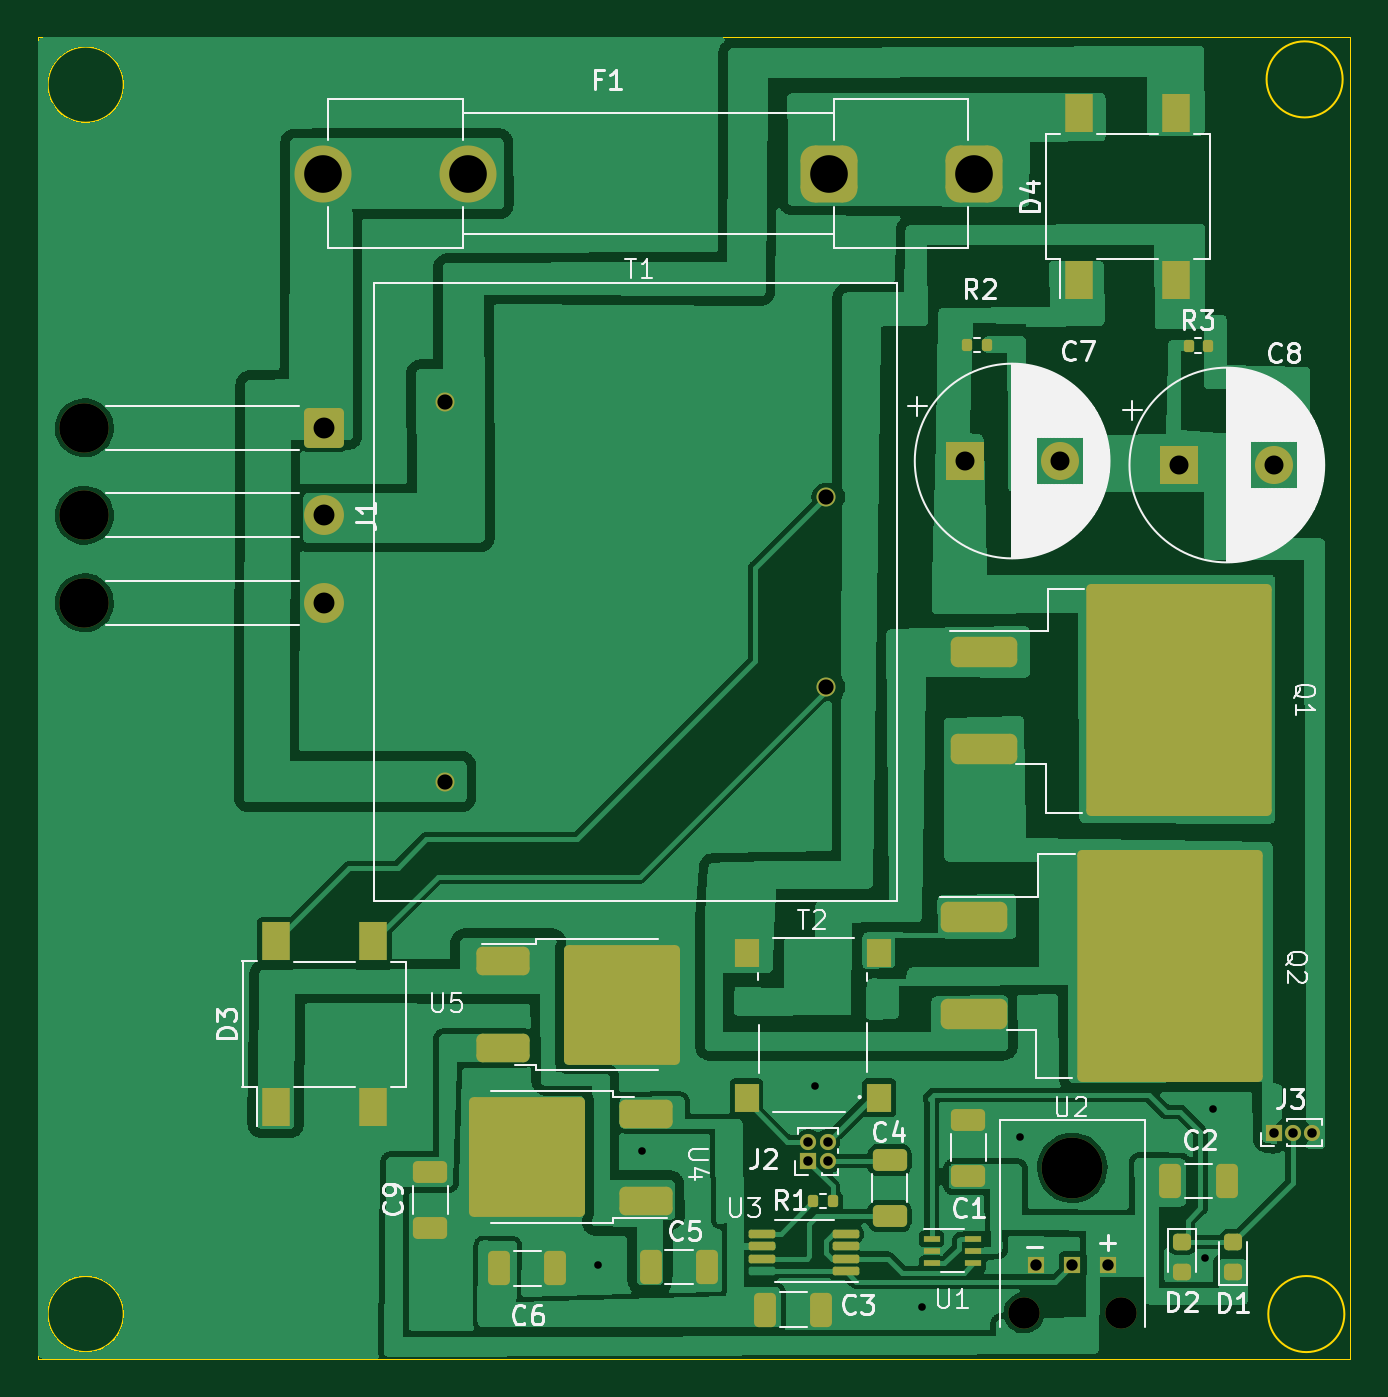
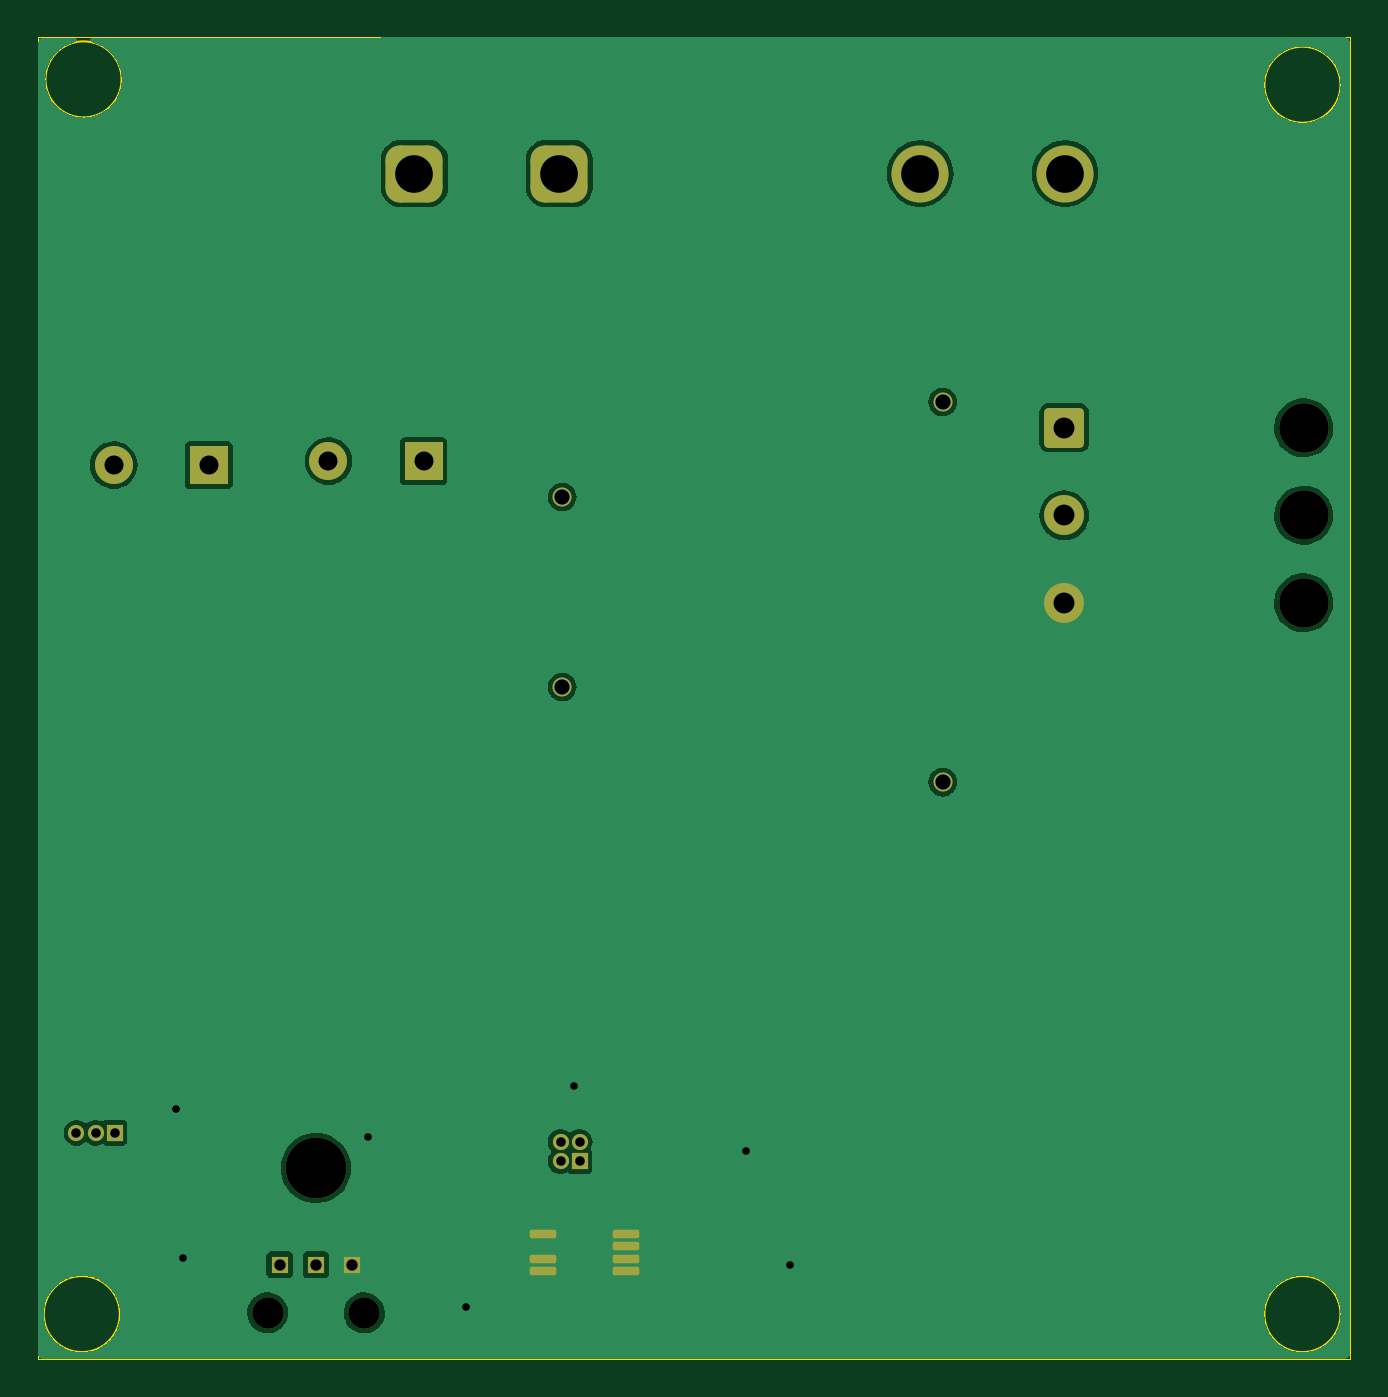
Circuit board: 11 layer files. Board 69.0 x 69.5 mm.
- bottom_copper: TeslaCoil-B_Cu.gbl (84691 bytes)
- bottom_mask: TeslaCoil-B_Mask.gbs (2653 bytes)
- paste: TeslaCoil-B_Paste.gbp (488 bytes)
- bottom_silk: TeslaCoil-B_Silkscreen.gbo (2663 bytes)
- outline: TeslaCoil-Edge_Cuts.gm1 (1026 bytes)
- top_copper: TeslaCoil-F_Cu.gtl (163835 bytes)
- top_mask: TeslaCoil-F_Mask.gts (5519 bytes)
- paste: TeslaCoil-F_Paste.gtp (3812 bytes)
- top_silk: TeslaCoil-F_Silkscreen.gto (63223 bytes)
- drill: TeslaCoil-NPTH.drl (554 bytes)
- drill: TeslaCoil-PTH.drl (1172 bytes)

=== bottom_copper: TeslaCoil-B_Cu.gbl (84691 bytes, source omitted) ===
=== bottom_mask: TeslaCoil-B_Mask.gbs (2653 bytes, source withheld) ===
=== paste: TeslaCoil-B_Paste.gbp ===
G04 #@! TF.GenerationSoftware,KiCad,Pcbnew,7.0.6*
G04 #@! TF.CreationDate,2023-11-30T23:32:02-05:00*
G04 #@! TF.ProjectId,TeslaCoil,5465736c-6143-46f6-996c-2e6b69636164,rev?*
G04 #@! TF.SameCoordinates,Original*
G04 #@! TF.FileFunction,Paste,Bot*
G04 #@! TF.FilePolarity,Positive*
%FSLAX46Y46*%
G04 Gerber Fmt 4.6, Leading zero omitted, Abs format (unit mm)*
G04 Created by KiCad (PCBNEW 7.0.6) date 2023-11-30 23:32:02*
%MOMM*%
%LPD*%
G01*
G04 APERTURE LIST*
G04 APERTURE END LIST*
M02*

=== bottom_silk: TeslaCoil-B_Silkscreen.gbo (2663 bytes, source withheld) ===
=== outline: TeslaCoil-Edge_Cuts.gm1 ===
G04 #@! TF.GenerationSoftware,KiCad,Pcbnew,7.0.6*
G04 #@! TF.CreationDate,2023-11-30T23:32:03-05:00*
G04 #@! TF.ProjectId,TeslaCoil,5465736c-6143-46f6-996c-2e6b69636164,rev?*
G04 #@! TF.SameCoordinates,Original*
G04 #@! TF.FileFunction,Profile,NP*
%FSLAX46Y46*%
G04 Gerber Fmt 4.6, Leading zero omitted, Abs format (unit mm)*
G04 Created by KiCad (PCBNEW 7.0.6) date 2023-11-30 23:32:03*
%MOMM*%
%LPD*%
G01*
G04 APERTURE LIST*
G04 #@! TA.AperFunction,Profile*
%ADD10C,0.100000*%
G04 #@! TD*
G04 #@! TA.AperFunction,Profile*
%ADD11C,0.050000*%
G04 #@! TD*
G04 APERTURE END LIST*
D10*
X141690000Y-120150000D02*
G75*
G03*
X141690000Y-120150000I-2000000J0D01*
G01*
X141600000Y-55220000D02*
G75*
G03*
X141600000Y-55220000I-2000000J0D01*
G01*
X77500000Y-120150000D02*
G75*
G03*
X77500000Y-120150000I-2000000J0D01*
G01*
D11*
X73000000Y-53000000D02*
X142000000Y-53000000D01*
X142000000Y-122500000D01*
X73000000Y-122500000D01*
X73000000Y-53000000D01*
D10*
X77500000Y-55500000D02*
G75*
G03*
X77500000Y-55500000I-2000000J0D01*
G01*
M02*

=== top_copper: TeslaCoil-F_Cu.gtl (163835 bytes, source omitted) ===
=== top_mask: TeslaCoil-F_Mask.gts ===
G04 #@! TF.GenerationSoftware,KiCad,Pcbnew,7.0.6*
G04 #@! TF.CreationDate,2023-11-30T23:32:02-05:00*
G04 #@! TF.ProjectId,TeslaCoil,5465736c-6143-46f6-996c-2e6b69636164,rev?*
G04 #@! TF.SameCoordinates,Original*
G04 #@! TF.FileFunction,Soldermask,Top*
G04 #@! TF.FilePolarity,Negative*
%FSLAX46Y46*%
G04 Gerber Fmt 4.6, Leading zero omitted, Abs format (unit mm)*
G04 Created by KiCad (PCBNEW 7.0.6) date 2023-11-30 23:32:02*
%MOMM*%
%LPD*%
G01*
G04 APERTURE LIST*
G04 Aperture macros list*
%AMRoundRect*
0 Rectangle with rounded corners*
0 $1 Rounding radius*
0 $2 $3 $4 $5 $6 $7 $8 $9 X,Y pos of 4 corners*
0 Add a 4 corners polygon primitive as box body*
4,1,4,$2,$3,$4,$5,$6,$7,$8,$9,$2,$3,0*
0 Add four circle primitives for the rounded corners*
1,1,$1+$1,$2,$3*
1,1,$1+$1,$4,$5*
1,1,$1+$1,$6,$7*
1,1,$1+$1,$8,$9*
0 Add four rect primitives between the rounded corners*
20,1,$1+$1,$2,$3,$4,$5,0*
20,1,$1+$1,$4,$5,$6,$7,0*
20,1,$1+$1,$6,$7,$8,$9,0*
20,1,$1+$1,$8,$9,$2,$3,0*%
G04 Aperture macros list end*
%ADD10C,1.000000*%
%ADD11R,1.500000X2.000000*%
%ADD12RoundRect,0.250000X-0.325000X-0.650000X0.325000X-0.650000X0.325000X0.650000X-0.325000X0.650000X0*%
%ADD13R,0.850000X0.850000*%
%ADD14O,0.850000X0.850000*%
%ADD15RoundRect,0.363637X-1.386363X-0.436363X1.386363X-0.436363X1.386363X0.436363X-1.386363X0.436363X0*%
%ADD16RoundRect,0.259311X-4.615689X-5.840689X4.615689X-5.840689X4.615689X5.840689X-4.615689X5.840689X0*%
%ADD17RoundRect,0.250000X0.650000X-0.325000X0.650000X0.325000X-0.650000X0.325000X-0.650000X-0.325000X0*%
%ADD18RoundRect,0.135000X-0.135000X-0.185000X0.135000X-0.185000X0.135000X0.185000X-0.135000X0.185000X0*%
%ADD19RoundRect,0.750000X0.750000X0.750000X-0.750000X0.750000X-0.750000X-0.750000X0.750000X-0.750000X0*%
%ADD20C,3.000000*%
%ADD21RoundRect,0.312500X1.087500X0.437500X-1.087500X0.437500X-1.087500X-0.437500X1.087500X-0.437500X0*%
%ADD22RoundRect,0.262928X2.787072X2.887072X-2.787072X2.887072X-2.787072X-2.887072X2.787072X-2.887072X0*%
%ADD23R,0.850000X0.350000*%
%ADD24RoundRect,0.218750X0.256250X-0.218750X0.256250X0.218750X-0.256250X0.218750X-0.256250X-0.218750X0*%
%ADD25RoundRect,0.250000X-0.650000X0.325000X-0.650000X-0.325000X0.650000X-0.325000X0.650000X0.325000X0*%
%ADD26RoundRect,0.112500X-0.587500X0.112500X-0.587500X-0.112500X0.587500X-0.112500X0.587500X0.112500X0*%
%ADD27R,2.000000X2.000000*%
%ADD28C,2.000000*%
%ADD29RoundRect,0.312500X-1.087500X-0.437500X1.087500X-0.437500X1.087500X0.437500X-1.087500X0.437500X0*%
%ADD30RoundRect,0.262928X-2.787072X-2.887072X2.787072X-2.887072X2.787072X2.887072X-2.787072X2.887072X0*%
%ADD31RoundRect,0.218750X-0.256250X0.218750X-0.256250X-0.218750X0.256250X-0.218750X0.256250X0.218750X0*%
%ADD32C,2.600000*%
%ADD33C,2.100000*%
%ADD34RoundRect,0.250001X-0.799999X0.799999X-0.799999X-0.799999X0.799999X-0.799999X0.799999X0.799999X0*%
%ADD35C,1.650000*%
%ADD36C,3.200000*%
%ADD37R,0.900000X0.900000*%
%ADD38R,1.270000X1.520000*%
G04 APERTURE END LIST*
D10*
X94420000Y-72180000D03*
X94420000Y-92180000D03*
X114420000Y-87180000D03*
X114420000Y-77180000D03*
D11*
X127750000Y-65750000D03*
X132850000Y-65750000D03*
X132850000Y-57010000D03*
X127750000Y-57010000D03*
D12*
X105225000Y-117670000D03*
X108175000Y-117670000D03*
D13*
X137970000Y-110610000D03*
D14*
X138970000Y-110610000D03*
X139970000Y-110610000D03*
D13*
X113510000Y-112100000D03*
D14*
X113510000Y-111100000D03*
X114510000Y-112100000D03*
X114510000Y-111100000D03*
D15*
X122730000Y-85330000D03*
D16*
X133005000Y-87870000D03*
D15*
X122730000Y-90410000D03*
D12*
X111235000Y-119910000D03*
X114185000Y-119910000D03*
D17*
X117780000Y-114995000D03*
X117780000Y-112045000D03*
D18*
X113770000Y-114200000D03*
X114790000Y-114200000D03*
D19*
X122195000Y-60170000D03*
X114575000Y-60170000D03*
D20*
X95605000Y-60170000D03*
X87985000Y-60170000D03*
D21*
X104955000Y-114181000D03*
D22*
X98705000Y-111895000D03*
D21*
X104955000Y-109609000D03*
D23*
X119980000Y-116190000D03*
X119980000Y-116840000D03*
X119980000Y-117490000D03*
X122180000Y-117490000D03*
X122180000Y-116840000D03*
X122180000Y-116190000D03*
D12*
X97255000Y-117750000D03*
X100205000Y-117750000D03*
D18*
X133500000Y-69220000D03*
X134520000Y-69220000D03*
D24*
X135840000Y-117937500D03*
X135840000Y-116362500D03*
D25*
X93630000Y-112675000D03*
X93630000Y-115625000D03*
D26*
X115460000Y-117880000D03*
X115460000Y-117230000D03*
X115460000Y-116580000D03*
X115460000Y-115930000D03*
X111060000Y-115930000D03*
X111060000Y-116580000D03*
X111060000Y-117230000D03*
D27*
X121720000Y-75290000D03*
D28*
X126720000Y-75290000D03*
D29*
X97465000Y-101599000D03*
D30*
X103715000Y-103885000D03*
D29*
X97465000Y-106171000D03*
D15*
X122227500Y-99285000D03*
D16*
X132502500Y-101825000D03*
D15*
X122227500Y-104365000D03*
D27*
X133010000Y-75500000D03*
D28*
X138010000Y-75500000D03*
D18*
X121860000Y-69200000D03*
X122880000Y-69200000D03*
D31*
X133160000Y-116372500D03*
X133160000Y-117947500D03*
D11*
X85510000Y-109280000D03*
X90610000Y-109280000D03*
X90610000Y-100540000D03*
X85510000Y-100540000D03*
D32*
X75430000Y-73540000D03*
X75430000Y-78140000D03*
X75430000Y-82740000D03*
D33*
X88030000Y-78140000D03*
X88030000Y-82740000D03*
D34*
X88030000Y-73540000D03*
D12*
X132545000Y-113160000D03*
X135495000Y-113160000D03*
D17*
X121910000Y-112875000D03*
X121910000Y-109925000D03*
D35*
X129920000Y-120090000D03*
D36*
X127380000Y-112470000D03*
D35*
X124840000Y-120090000D03*
D37*
X129285000Y-117550000D03*
X127380000Y-117550000D03*
X125475000Y-117550000D03*
D38*
X117230000Y-108770000D03*
X117230000Y-101150000D03*
X110250000Y-101150000D03*
X110250000Y-108770000D03*
M02*

=== paste: TeslaCoil-F_Paste.gtp (3812 bytes, source withheld) ===
=== top_silk: TeslaCoil-F_Silkscreen.gto (63223 bytes, source omitted) ===
=== drill: TeslaCoil-NPTH.drl ===
M48
; DRILL file {KiCad 7.0.6} date Thu Nov 30 23:32:06 2023
; FORMAT={-:-/ absolute / metric / decimal}
; #@! TF.CreationDate,2023-11-30T23:32:06-05:00
; #@! TF.GenerationSoftware,Kicad,Pcbnew,7.0.6
; #@! TF.FileFunction,NonPlated,1,2,NPTH
FMAT,2
METRIC
; #@! TA.AperFunction,NonPlated,NPTH,ComponentDrill
T1C1.650
; #@! TA.AperFunction,NonPlated,NPTH,ComponentDrill
T2C2.600
; #@! TA.AperFunction,NonPlated,NPTH,ComponentDrill
T3C3.200
%
G90
G05
T1
X124.84Y-120.09
X129.92Y-120.09
T2
X75.43Y-73.54
X75.43Y-78.14
X75.43Y-82.74
T3
X127.38Y-112.47
T0
M30

=== drill: TeslaCoil-PTH.drl ===
M48
; DRILL file {KiCad 7.0.6} date Thu Nov 30 23:32:06 2023
; FORMAT={-:-/ absolute / metric / decimal}
; #@! TF.CreationDate,2023-11-30T23:32:06-05:00
; #@! TF.GenerationSoftware,Kicad,Pcbnew,7.0.6
; #@! TF.FileFunction,Plated,1,2,PTH
FMAT,2
METRIC
; #@! TA.AperFunction,Plated,PTH,ViaDrill
T1C0.400
; #@! TA.AperFunction,Plated,PTH,ComponentDrill
T2C0.500
; #@! TA.AperFunction,Plated,PTH,ComponentDrill
T3C0.600
; #@! TA.AperFunction,Plated,PTH,ComponentDrill
T4C0.800
; #@! TA.AperFunction,Plated,PTH,ComponentDrill
T5C1.000
; #@! TA.AperFunction,Plated,PTH,ComponentDrill
T6C1.100
; #@! TA.AperFunction,Plated,PTH,ComponentDrill
T7C1.980
%
G90
G05
T1
X102.46Y-117.59
X104.78Y-111.58
X113.83Y-108.15
X119.47Y-119.77
X124.64Y-110.83
X134.36Y-117.22
X134.76Y-109.34
T2
X113.51Y-111.1
X113.51Y-112.1
X114.51Y-111.1
X114.51Y-112.1
X137.97Y-110.61
X138.97Y-110.61
X139.97Y-110.61
T3
X125.475Y-117.55
X127.38Y-117.55
X129.285Y-117.55
T4
X94.42Y-72.18
X94.42Y-92.18
X114.42Y-77.18
X114.42Y-87.18
T5
X121.72Y-75.29
X126.72Y-75.29
X133.01Y-75.5
X138.01Y-75.5
T6
X88.03Y-73.54
X88.03Y-78.14
X88.03Y-82.74
T7
X87.985Y-60.17
X95.605Y-60.17
X114.575Y-60.17
X122.195Y-60.17
T0
M30

